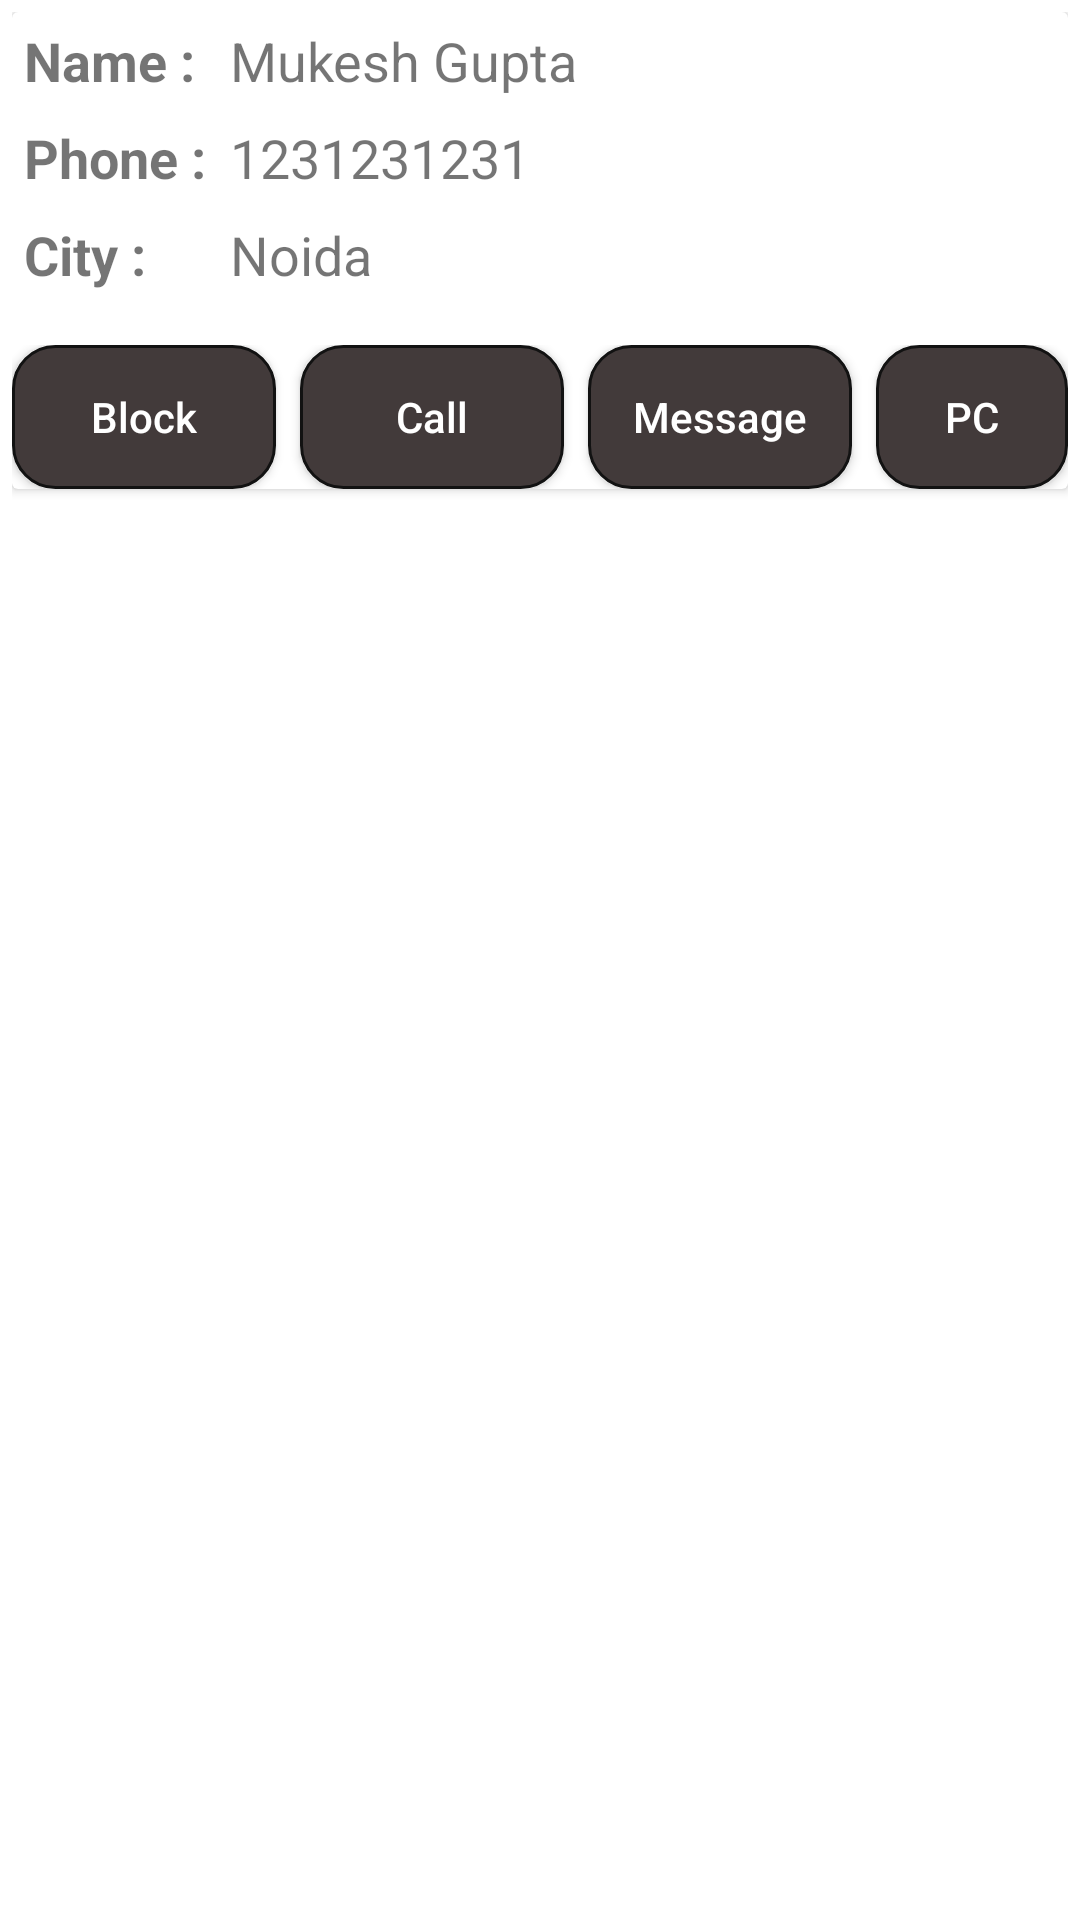

Reconstruct the res/layout file that produces this screen, plus the resources it refers to.
<!-- AndroidManifest.xml: application theme AppTheme -->
<!-- res/layout/activity_user.xml -->
<?xml version="1.0" encoding="utf-8"?>
<LinearLayout xmlns:android="http://schemas.android.com/apk/res/android"
    xmlns:app="http://schemas.android.com/apk/res-auto"
    xmlns:tools="http://schemas.android.com/tools"
    android:layout_width="match_parent"
    android:layout_height="match_parent"
    android:orientation="vertical"
    android:padding="4dp"
    tools:context=".activities.User">

    <androidx.cardview.widget.CardView
        android:layout_width="match_parent"
        android:layout_height="wrap_content">

        <RelativeLayout
            android:layout_width="match_parent"
            android:layout_height="match_parent">

        <LinearLayout
            android:id="@+id/user_detail_ll"
            android:layout_width="wrap_content"
            android:layout_height="wrap_content"
            android:orientation="vertical">
            <TextView

                android:text="Name :"
                android:textSize="18sp"
                android:padding="4dp"
                android:textStyle="bold"
                android:layout_width="wrap_content"
                android:layout_height="wrap_content"/>
            <TextView

                android:text="Phone :"
                android:textSize="18sp"
                android:padding="4dp"
                android:textStyle="bold"
                android:layout_width="wrap_content"
                android:layout_height="wrap_content"/>

            <TextView

                android:text="City :"
                android:textSize="18sp"
                android:padding="4dp"
                android:textStyle="bold"
                android:layout_width="wrap_content"
                android:layout_height="wrap_content"/>



        </LinearLayout>

            <LinearLayout
                android:id="@+id/user_info_ll"
                android:layout_toRightOf="@+id/user_detail_ll"
                android:orientation="vertical"
                android:layout_width="wrap_content"
                android:layout_height="wrap_content">

                <TextView
                    android:id="@+id/user_name_tv"
                    android:textSize="18dp"
                    android:padding="4dp"
                    android:text="Mukesh Gupta"
                    android:layout_width="wrap_content"
                    android:layout_height="wrap_content"/>
                <TextView
                    android:id="@+id/user_ph_tv"
                    android:textSize="18dp"
                    android:padding="4dp"
                    android:text="1231231231"
                    android:layout_width="wrap_content"
                    android:layout_height="wrap_content"/>
                <TextView
                    android:id="@+id/user_loc_tv"
                    android:textSize="18dp"
                    android:padding="4dp"
                    android:text="Noida"
                    android:layout_width="wrap_content"
                    android:layout_height="wrap_content"/>

            </LinearLayout>



            <LinearLayout
                android:layout_below="@+id/user_detail_ll"
                android:orientation="horizontal"
                android:layout_marginTop="14dp"
                android:layout_width="wrap_content"
                android:layout_height="wrap_content">
                <Button
                    android:id="@+id/user_detail_btn"
                    android:text="Block"
                    android:background="@drawable/userbutton"
                    android:textColor="#ffffff"
                    android:textAllCaps="false"
                    android:layout_width="wrap_content"
                    android:layout_height="wrap_content"/>
                <Button
                    android:id="@+id/user_call_btn"
                    android:text="Call"
                    android:layout_marginLeft="8dp"
                    android:background="@drawable/userbutton"
                    android:textColor="#ffffff"
                    android:textAllCaps="false"
                    android:layout_width="wrap_content"
                    android:layout_height="wrap_content"/>
                <Button
                    android:id="@+id/user_mess_btn"
                    android:text="Message"
                    android:layout_marginLeft="8dp"
                    android:background="@drawable/userbutton"
                    android:textColor="#ffffff"
                    android:textAllCaps="false"
                    android:layout_width="wrap_content"
                    android:layout_height="wrap_content"/>
                <Button
                    android:id="@+id/user_pc_btn"
                    android:text="PC"
                    android:layout_marginLeft="8dp"
                    android:background="@drawable/userbutton"
                    android:textColor="#ffffff"
                    android:layout_width="wrap_content"
                    android:layout_height="wrap_content"/>


            </LinearLayout>


        </RelativeLayout>


    </androidx.cardview.widget.CardView>

</LinearLayout>
<!-- resources referenced by this layout -->
<resources>
  <!-- drawable userbutton (drawable) -->
  <?xml version="1.0" encoding="utf-8"?>
  <shape android:shape="rectangle" xmlns:android="http://schemas.android.com/apk/res/android">
      <stroke android:color="#121212"
          android:width="1dp"/>
      <solid android:color="#423A3A"/>
      <corners android:radius="14dp"/>
  
  </shape>
  <style name="AppTheme" parent="Theme.MaterialComponents.Light.NoActionBar">
          
          <item name="colorPrimary">@color/colorPrimary</item>
          <item name="colorPrimaryDark">@color/colorPrimaryDark</item>
          <item name="colorAccent">@color/colorAccent</item>
      </style>
  <color name="colorPrimary">#2d2d2d</color>
  <color name="colorPrimaryDark">#020202</color>
  <color name="colorAccent">#fd8f14</color>
</resources>
